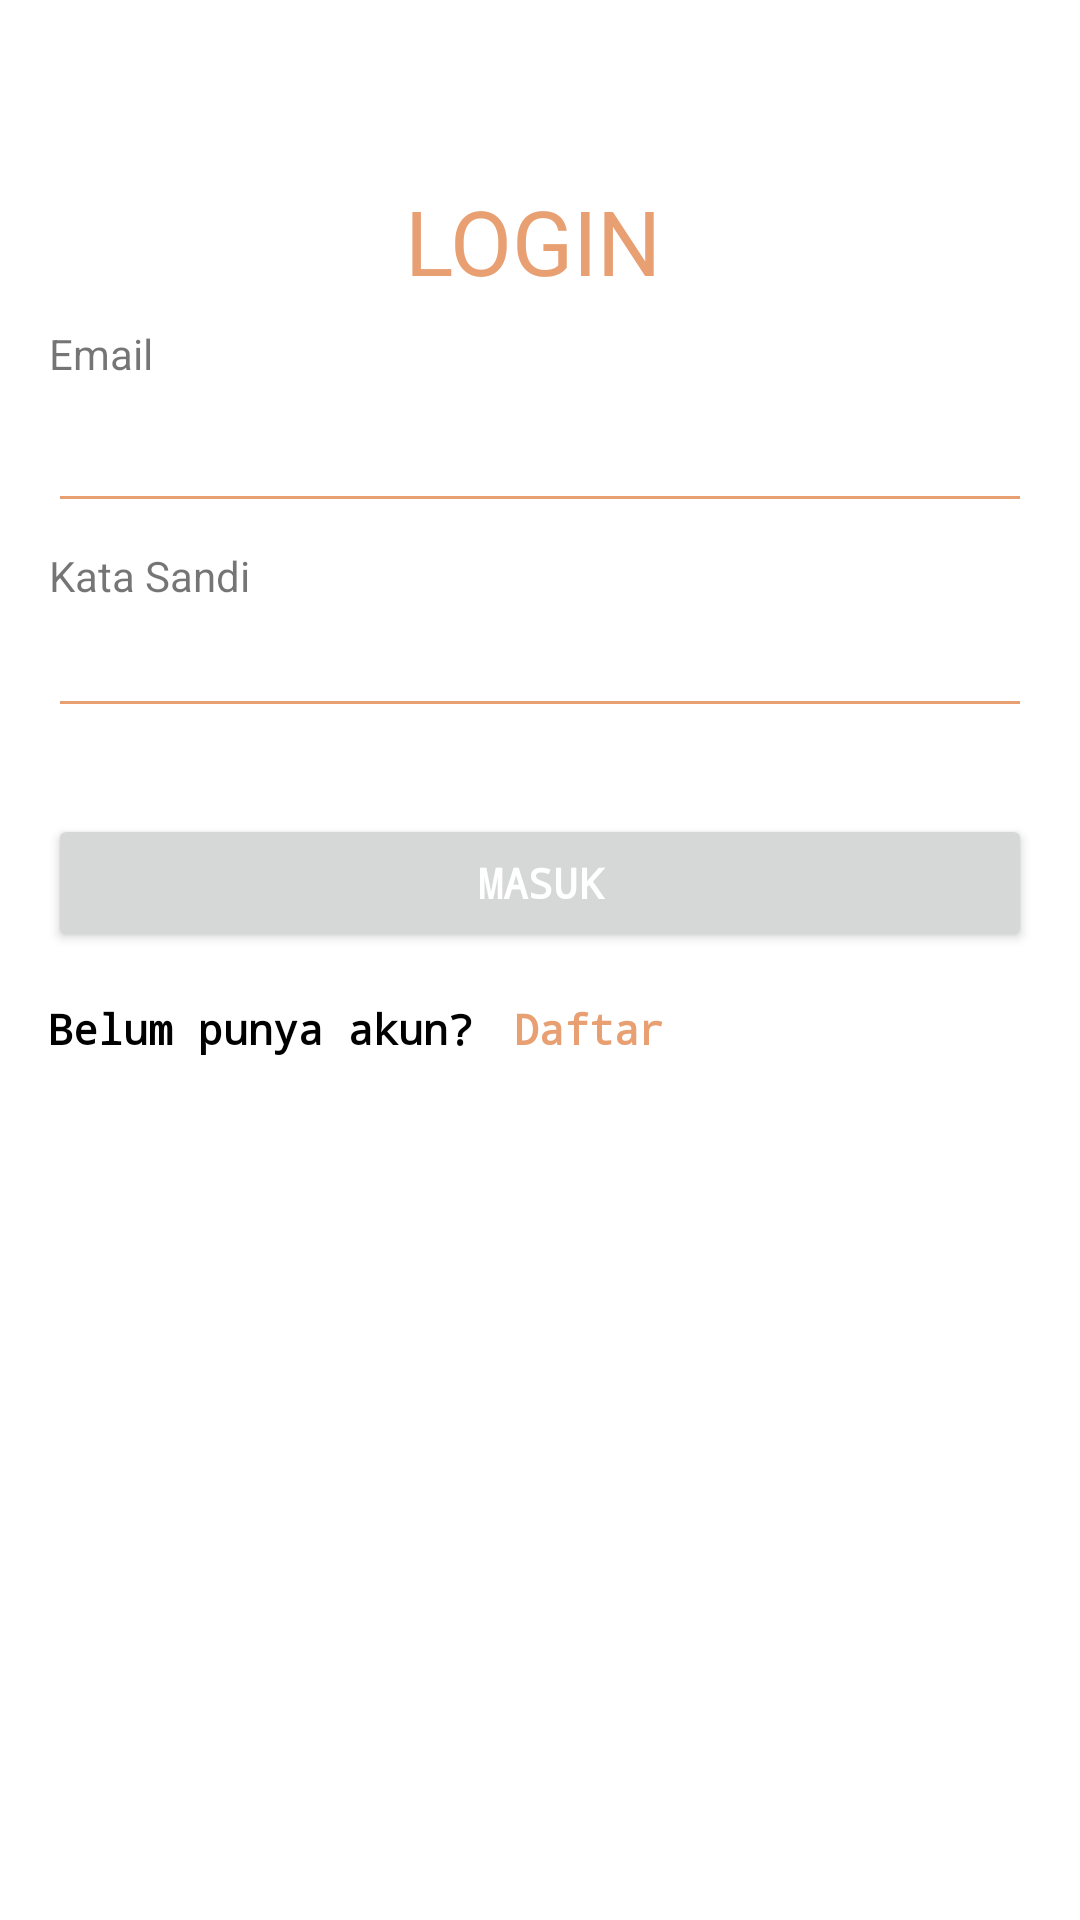

The Android layout XML behind this screen, and the referenced resources:
<!-- AndroidManifest.xml: application theme Theme.Materials -->
<!-- res/layout/activity_login.xml -->
<?xml version="1.0" encoding="utf-8"?>
<androidx.constraintlayout.widget.ConstraintLayout xmlns:android="http://schemas.android.com/apk/res/android"
    xmlns:app="http://schemas.android.com/apk/res-auto"
    xmlns:tools="http://schemas.android.com/tools"
    android:layout_width="match_parent"
    android:layout_height="match_parent"
    tools:context=".auth.Register">

  <TextView
      android:id="@+id/textView31"
      android:layout_width="wrap_content"
      android:layout_height="wrap_content"
      android:layout_marginStart="8dp"
      android:layout_marginTop="8dp"
      android:layout_marginEnd="8dp"
      android:text="Email"
      app:layout_constraintEnd_toEndOf="parent"
      app:layout_constraintHorizontal_bias="0.027"
      app:layout_constraintStart_toStartOf="parent"
      app:layout_constraintTop_toBottomOf="@+id/label" />

  <EditText
      android:backgroundTint="@color/colorPrimaryDark"
      android:id="@+id/editText"
      android:layout_width="0dp"
      android:layout_height="47dp"
      android:layout_marginStart="16dp"
      android:layout_marginEnd="16dp"
      android:layout_marginBottom="8dp"
      android:ems="10"
      android:inputType="textEmailAddress"
      app:layout_constraintBottom_toBottomOf="parent"
      app:layout_constraintEnd_toEndOf="parent"
      app:layout_constraintHorizontal_bias="0.0"
      app:layout_constraintStart_toStartOf="parent"
      app:layout_constraintTop_toBottomOf="@+id/textView31"
      app:layout_constraintVertical_bias="0.0" />

  <TextView
      android:id="@+id/textView36"
      android:layout_width="wrap_content"
      android:layout_height="wrap_content"
      android:layout_marginStart="8dp"
      android:layout_marginTop="8dp"
      android:layout_marginEnd="8dp"
      app:layout_constraintEnd_toEndOf="parent"
      app:layout_constraintHorizontal_bias="0.03"
      app:layout_constraintStart_toStartOf="parent"
      app:layout_constraintTop_toBottomOf="@+id/editText" />


  <TextView
      android:id="@+id/textView32"
      android:layout_width="wrap_content"
      android:layout_height="wrap_content"
      android:layout_marginStart="8dp"
      android:layout_marginTop="8dp"
      android:layout_marginEnd="8dp"
      android:text="Kata Sandi"
      app:layout_constraintEnd_toEndOf="parent"
      app:layout_constraintHorizontal_bias="0.03"
      app:layout_constraintStart_toStartOf="parent"
      app:layout_constraintTop_toBottomOf="@+id/editText" />

  <EditText
      android:backgroundTint="@color/colorPrimaryDark"
      android:id="@+id/editText2"
      android:layout_width="0dp"
      android:layout_height="wrap_content"
      android:layout_marginStart="16dp"
      android:layout_marginEnd="16dp"
      android:layout_marginBottom="8dp"
      android:ems="10"
      android:inputType="textPassword"
      app:layout_constraintBottom_toBottomOf="parent"
      app:layout_constraintEnd_toEndOf="parent"
      app:layout_constraintHorizontal_bias="0.0"
      app:layout_constraintStart_toStartOf="parent"
      app:layout_constraintTop_toBottomOf="@+id/textView32"
      app:layout_constraintVertical_bias="0.0" />

  <Button
      android:id="@+id/button"
      android:layout_width="0dp"
      android:layout_height="46dp"
      android:layout_marginStart="16dp"
      android:layout_marginTop="70dp"
      android:layout_marginEnd="16dp"
      android:fontFamily="monospace"
      android:text="MASUK"
      android:textColor="@color/white"
      android:textStyle="bold"
      app:layout_constraintEnd_toEndOf="parent"
      app:layout_constraintHorizontal_bias="1.0"
      app:layout_constraintStart_toStartOf="parent"
      app:layout_constraintTop_toBottomOf="@+id/textView32" />

  <TextView
      android:id="@+id/textView34"
      android:layout_width="wrap_content"
      android:layout_height="wrap_content"
      android:fontFamily="monospace"
      android:text="Daftar"
      android:textColor="@color/primary"
      android:textStyle="bold"
      app:layout_constraintBottom_toBottomOf="@+id/textView37"
      app:layout_constraintEnd_toEndOf="parent"
      app:layout_constraintHorizontal_bias="0.089"
      app:layout_constraintStart_toEndOf="@+id/textView37"
      app:layout_constraintTop_toTopOf="@+id/textView37" />

  <TextView
      android:id="@+id/textView37"
      android:layout_width="wrap_content"
      android:layout_height="wrap_content"
      android:layout_marginStart="16dp"
      android:layout_marginTop="16dp"
      android:layout_marginBottom="8dp"
      android:fontFamily="monospace"
      android:text="Belum punya akun?"
      android:textColor="@color/black"
      android:textStyle="bold"
      app:layout_constraintBottom_toBottomOf="parent"
      app:layout_constraintStart_toStartOf="parent"
      app:layout_constraintTop_toBottomOf="@+id/button"
      app:layout_constraintVertical_bias="0.0" />



  <TextView
      android:id="@+id/label"
      android:layout_width="0dp"
      android:layout_height="wrap_content"
      android:layout_marginStart="135dp"
      android:layout_marginTop="60dp"
      android:layout_marginEnd="100dp"
      android:text="LOGIN"
      android:textColor="@color/colorPrimaryDark"
      android:textSize="30sp"
      app:layout_constraintEnd_toEndOf="parent"
      app:layout_constraintHorizontal_bias="0.44"
      app:layout_constraintStart_toStartOf="parent"
      app:layout_constraintTop_toTopOf="parent" />







</androidx.constraintlayout.widget.ConstraintLayout>
<!-- resources referenced by this layout -->
<resources>
  <color name="black">#FF000000</color>
  <color name="colorPrimaryDark">#E89F71</color>
  <color name="primary">#e89f71</color>
  <color name="white">#FFFFFFFF</color>
  <style name="Theme.Materials" parent="Theme.MaterialComponents.DayNight.NoActionBar">
          
          <item name="colorPrimary">@color/primary</item>
          <item name="colorPrimaryVariant">@color/primaryDark</item>
          <item name="colorOnPrimary">@color/white</item>
          
          <item name="colorSecondary">@color/teal_200</item>
          <item name="colorSecondaryVariant">@color/teal_700</item>
          <item name="colorOnSecondary">@color/black</item>
          
          <item name="android:statusBarColor" tools:targetApi="l">?attr/colorPrimaryVariant</item>
          
      </style>
  <color name="primaryDark">#FF000000</color>
  <color name="teal_200">#FF03DAC5</color>
  <color name="teal_700">#FF018786</color>
</resources>
